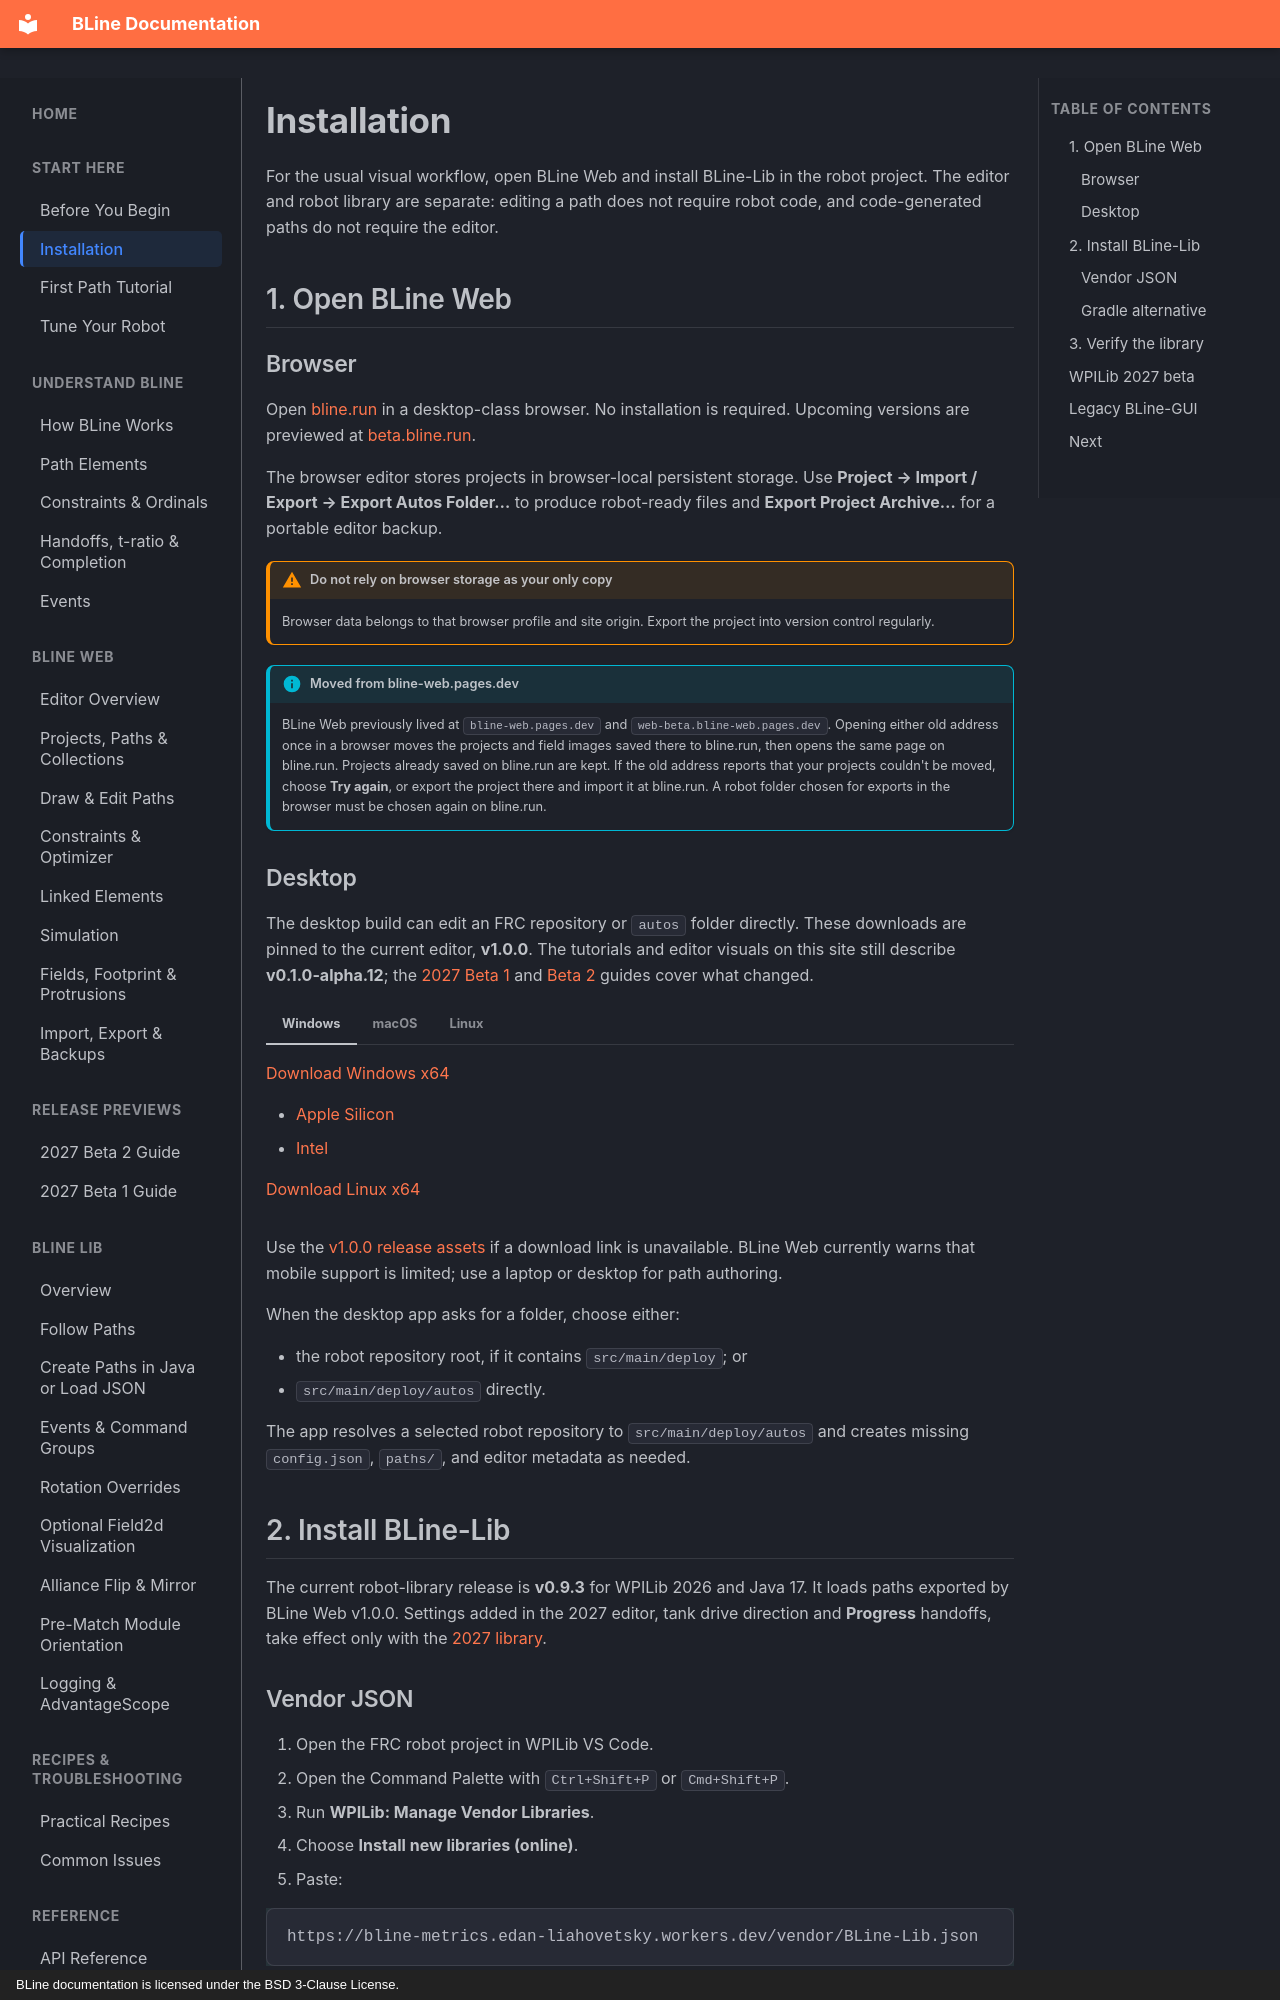

repository: edanliahovetsky/BLine-Docs · page: getting-started/installation/index.html · generator: mkdocs · copyright: BLine documentation is licensed under the BSD 3-Clause License.

# Installation

For the usual visual workflow, open BLine Web and install BLine-Lib in the robot project. The editor and robot library are separate: editing a path does not require robot code, and code-generated paths do not require the editor.

## 1. Open BLine Web

### Browser

Open [bline.run](https://bline.run/) in a desktop-class browser. No installation is required. Upcoming versions are previewed at [beta.bline.run](https://beta.bline.run/).

The browser editor stores projects in browser-local persistent storage. Use **Project → Import / Export → Export Autos Folder…** to produce robot-ready files and **Export Project Archive…** for a portable editor backup.

!!! warning "Do not rely on browser storage as your only copy"
    Browser data belongs to that browser profile and site origin. Export the project into version control regularly.

!!! info "Moved from bline-web.pages.dev"
    BLine Web previously lived at `bline-web.pages.dev` and `web-beta.bline-web.pages.dev`. Opening either old address once in a browser moves the projects and field images saved there to bline.run, then opens the same page on bline.run. Projects already saved on bline.run are kept. If the old address reports that your projects couldn't be moved, choose **Try again**, or export the project there and import it at bline.run. A robot folder chosen for exports in the browser must be chosen again on bline.run.

### Desktop

The desktop build can edit an FRC repository or `autos` folder directly. These downloads are pinned to the current editor, **v1.0.0**. The tutorials and editor visuals on this site still describe **v0.1.0-alpha.12**; the [2027 Beta 1](../beta/2027-beta-1.md) and [Beta 2](../beta/2027-beta-2.md) guides cover what changed.

=== "Windows"

    [Download Windows x64](https://dl.bline.run/d/web/v1.0.0/windows-x64?source=docs-current)

=== "macOS"

    - [Apple Silicon](https://dl.bline.run/d/web/v1.0.0/macos-aarch64?source=docs-current)
    - [Intel](https://dl.bline.run/d/web/v1.0.0/macos-x64?source=docs-current)

=== "Linux"

    [Download Linux x64](https://dl.bline.run/d/web/v1.0.0/linux-x64?source=docs-current)

Use the [v1.0.0 release assets](https://github.com/edanliahovetsky/BLine-Web/releases/tag/v1.0.0) if a download link is unavailable. BLine Web currently warns that mobile support is limited; use a laptop or desktop for path authoring.

When the desktop app asks for a folder, choose either:

- the robot repository root, if it contains `src/main/deploy`; or
- `src/main/deploy/autos` directly.

The app resolves a selected robot repository to `src/main/deploy/autos` and creates missing `config.json`, `paths/`, and editor metadata as needed.

## 2. Install BLine-Lib

The current robot-library release is **v0.9.3** for WPILib 2026 and Java 17. It loads paths exported by BLine Web v1.0.0. Settings added in the 2027 editor, tank drive direction and **Progress** handoffs, take effect only with the [2027 library](#wpilib-2027-beta).
